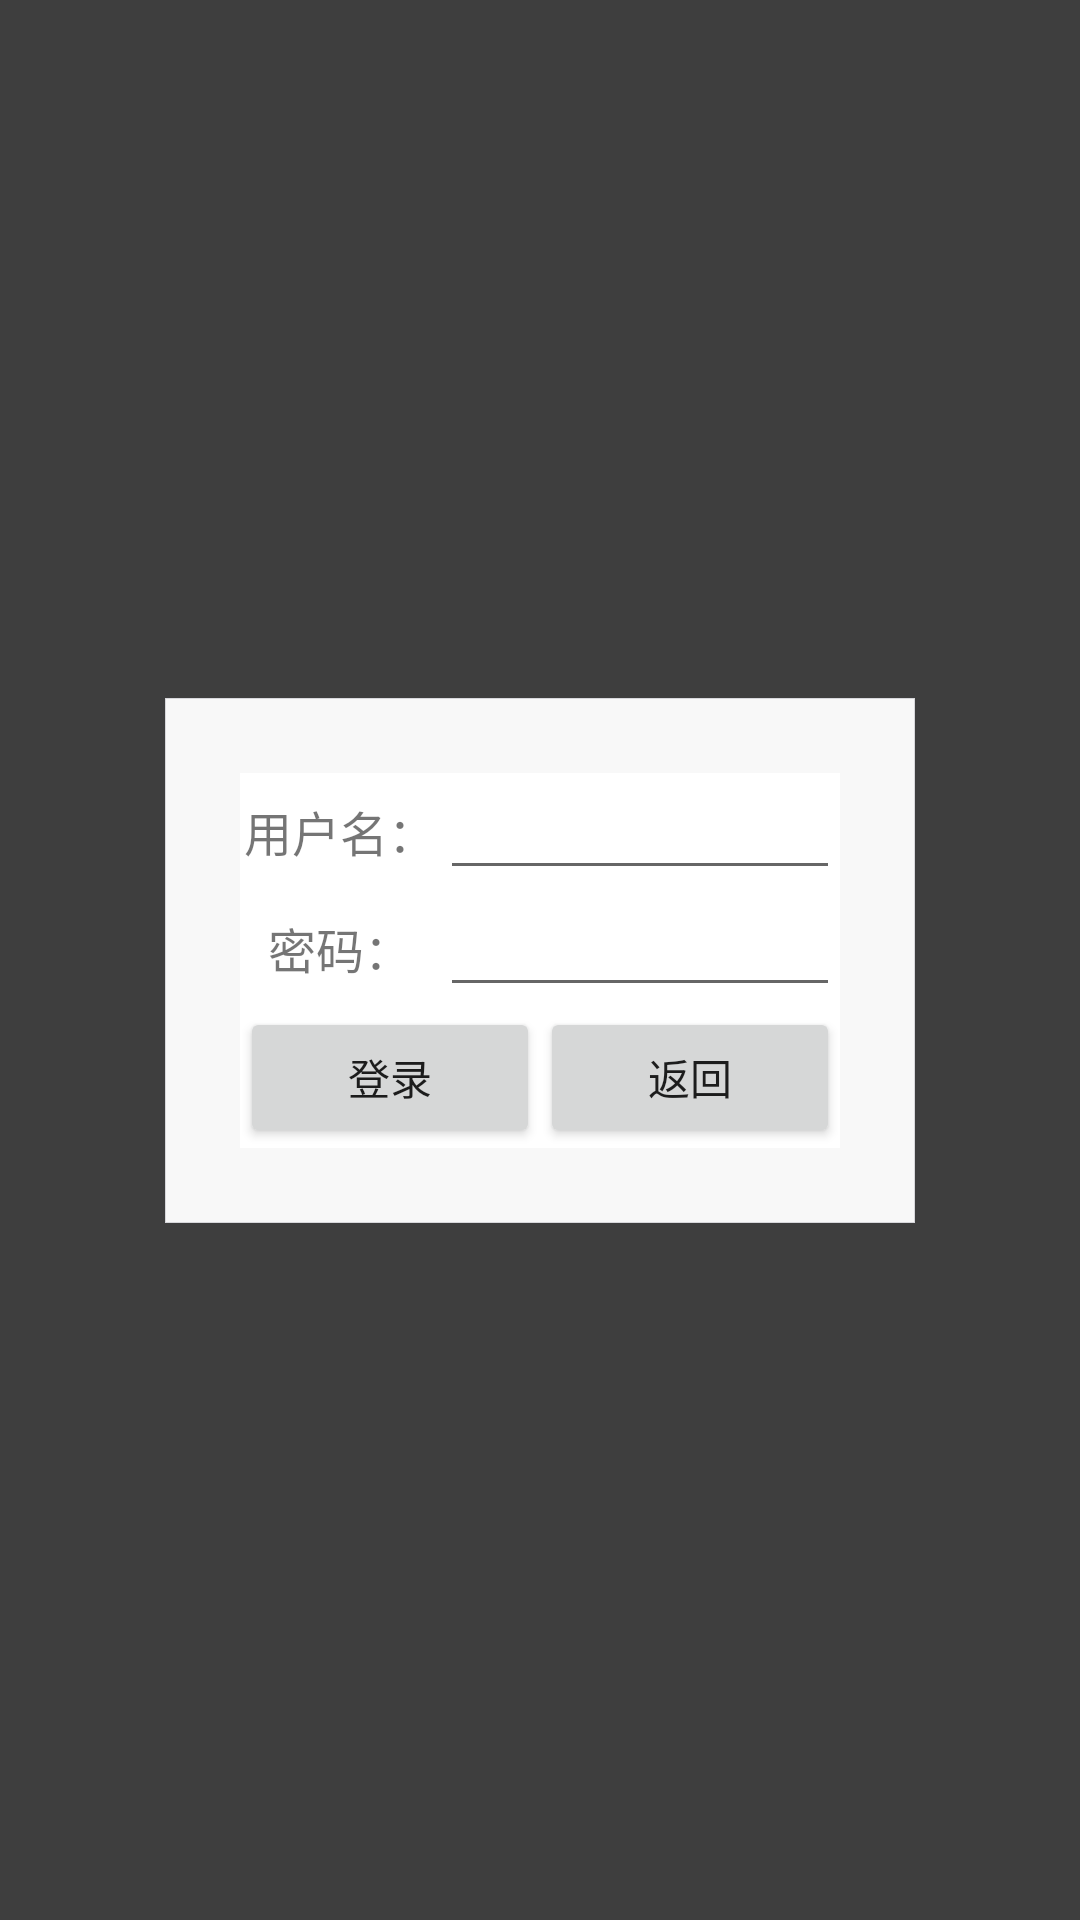

Write the Android layout XML for this screen, with the resource values it uses.
<!-- AndroidManifest.xml: application theme AppTheme -->
<!-- res/layout/login.xml -->
<?xml version="1.0" encoding="utf-8"?>
<androidx.constraintlayout.widget.ConstraintLayout
    xmlns:android="http://schemas.android.com/apk/res/android"
    xmlns:app="http://schemas.android.com/apk/res-auto"
    xmlns:tools="http://schemas.android.com/tools"
    android:layout_width="match_parent"
    android:layout_height="match_parent"
    android:background="#c0000000">
    <View
        android:background="@drawable/fsdefwse"
        android:layout_width="250dp"
        android:layout_height="175dp"
        android:layout_weight="1"
        app:layout_constraintBottom_toBottomOf="@+id/linearLayout"
        app:layout_constraintEnd_toEndOf="@+id/linearLayout"
        app:layout_constraintStart_toStartOf="@+id/linearLayout"
        app:layout_constraintTop_toTopOf="@+id/linearLayout" />

    <LinearLayout
        android:id="@+id/linearLayout"
        android:layout_width="200dp"
        android:layout_height="125dp"
        android:background="@color/white"
        android:orientation="vertical"
        app:layout_constraintBottom_toBottomOf="parent"
        app:layout_constraintEnd_toEndOf="parent"
        app:layout_constraintStart_toStartOf="parent"
        app:layout_constraintTop_toTopOf="parent">

        <LinearLayout
            android:layout_width="200dp"
            android:layout_height="40dp"
            android:layout_weight="1"
            android:orientation="horizontal">

            <TextView
                android:id="@+id/login_user"
                android:layout_width="100dp"
                android:layout_height="match_parent"
                android:layout_weight="1"
                android:gravity="center"
                android:text="用户名："
                android:textSize="16dp" />

            <EditText
                android:id="@+id/login_useredit"
                android:layout_width="wrap_content"
                android:layout_height="wrap_content"
                android:layout_weight="2"
                android:ems="10"
                android:inputType="number" />

        </LinearLayout>

        <LinearLayout
            android:layout_width="200dp"
            android:layout_height="40dp"
            android:layout_weight="1"
            android:orientation="horizontal">

            <TextView
                android:id="@+id/login_passward"
                android:layout_width="100dp"
                android:layout_height="match_parent"
                android:layout_weight="1"
                android:gravity="center"
                android:text="密码："
                android:textSize="16dp" />

            <EditText
                android:id="@+id/login_passwardedit"
                android:layout_width="wrap_content"
                android:layout_height="wrap_content"
                android:layout_weight="2"
                android:ems="10"
                android:inputType="textPassword" />

        </LinearLayout>

        <LinearLayout
            android:layout_width="match_parent"
            android:layout_height="wrap_content"
            android:layout_weight="1"
            android:orientation="horizontal">

            <Button
                android:id="@+id/login_confirm"
                android:layout_width="wrap_content"
                android:layout_height="match_parent"
                android:layout_weight="1"
                android:text="登录" />

            <Button
                android:id="@+id/login_cancel"
                android:layout_width="wrap_content"
                android:layout_height="wrap_content"
                android:layout_weight="1"
                android:text="返回" />
        </LinearLayout>
    </LinearLayout>

</androidx.constraintlayout.widget.ConstraintLayout>
<!-- resources referenced by this layout -->
<resources>
  <!-- drawable fsdefwse (drawable) -->
  <shape xmlns:android="http://schemas.android.com/apk/res/android">
      
      <corners android:radius="0dp" />
      
      <stroke
          android:width="0.1dp"
          android:color="#d7d7db" />
      
      <solid android:color="#f8f8f8" />
  </shape>
  <style name="AppTheme" parent="Theme.AppCompat.Light.DarkActionBar">
          
          <item name="colorPrimary">@color/colorPrimary</item>
          <item name="colorPrimaryDark">@color/colorPrimaryDark</item>
          <item name="colorAccent">@color/colorAccent</item>
      </style>
  <!-- not gathered from this repository: default colours our renderer supplied (Android Studio template values) -->
  <color name="white">#FFFFFFFF</color>
  <color name="colorPrimary">#FF6200EE</color>
  <color name="colorPrimaryDark">#FF3700B3</color>
  <color name="colorAccent">#FF03DAC5</color>
</resources>
